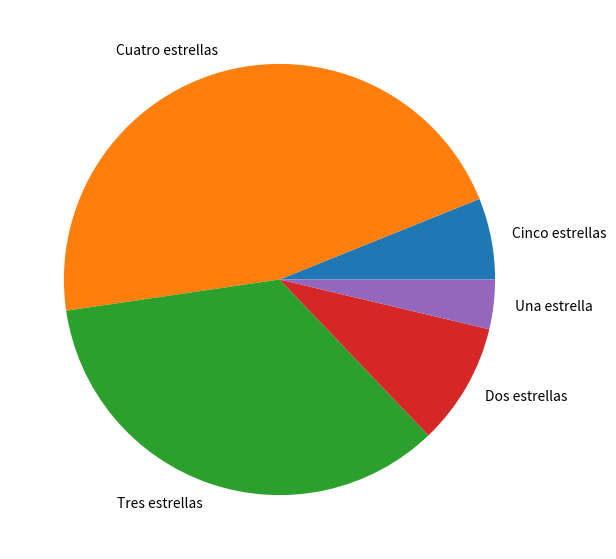

Write the Python code that produced this figure.
from matplotlib import pyplot as plt 
import numpy as np 
  
  
cars = ["Cinco estrellas", "Cuatro estrellas",
"Tres estrellas", "Dos estrellas", "Una estrella"] 
  
data = [4216253, 31960442, 24079125, 6331715, 2565219] 
  
fig = plt.figure(figsize =(10, 7)) 
plt.pie(data, labels = cars) 
  
plt.show() 